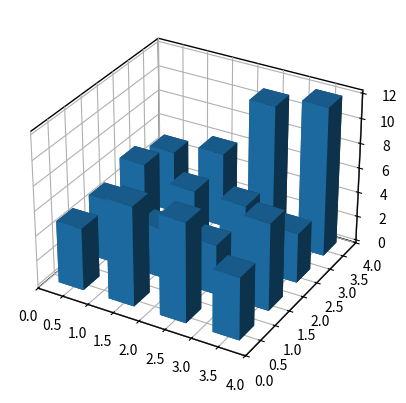

The matplotlib source for this figure:
import matplotlib.pyplot as plt
import numpy as np

# Fixing random state for reproducibility
np.random.seed(19680801)


fig = plt.figure()
ax = fig.add_subplot(projection='3d')
x, y = np.random.rand(2, 100) * 4
hist, xedges, yedges = np.histogram2d(x, y, bins=4, range=[[0, 4], [0, 4]])

# Construct arrays for the anchor positions of the 16 bars.
xpos, ypos = np.meshgrid(xedges[:-1] + 0.25, yedges[:-1] + 0.25, indexing="ij")
xpos = xpos.ravel()
ypos = ypos.ravel()
zpos = 0

# make the panes transparent
ax.xaxis.set_pane_color((1.0, 1.0, 1.0, 0.0))
ax.yaxis.set_pane_color((1.0, 1.0, 1.0, 0.0))
ax.zaxis.set_pane_color((1.0, 1.0, 1.0, 0.0))
# make the grid lines transparent
ax.xaxis.pane.set_edgecolor("#000000")
ax.yaxis.pane.set_edgecolor("#000000")
ax.zaxis.pane.set_edgecolor("#000000")

ax.xaxis.pane.set_alpha(1)
ax.yaxis.pane.set_alpha(1)
ax.zaxis.pane.set_alpha(1)


# Construct arrays with the dimensions for the 16 bars.
dx = dy = 0.5 * np.ones_like(zpos)
dz = hist.ravel()

ax.bar3d(xpos, ypos, zpos, dx, dy, dz, zsort='average')

plt.show()